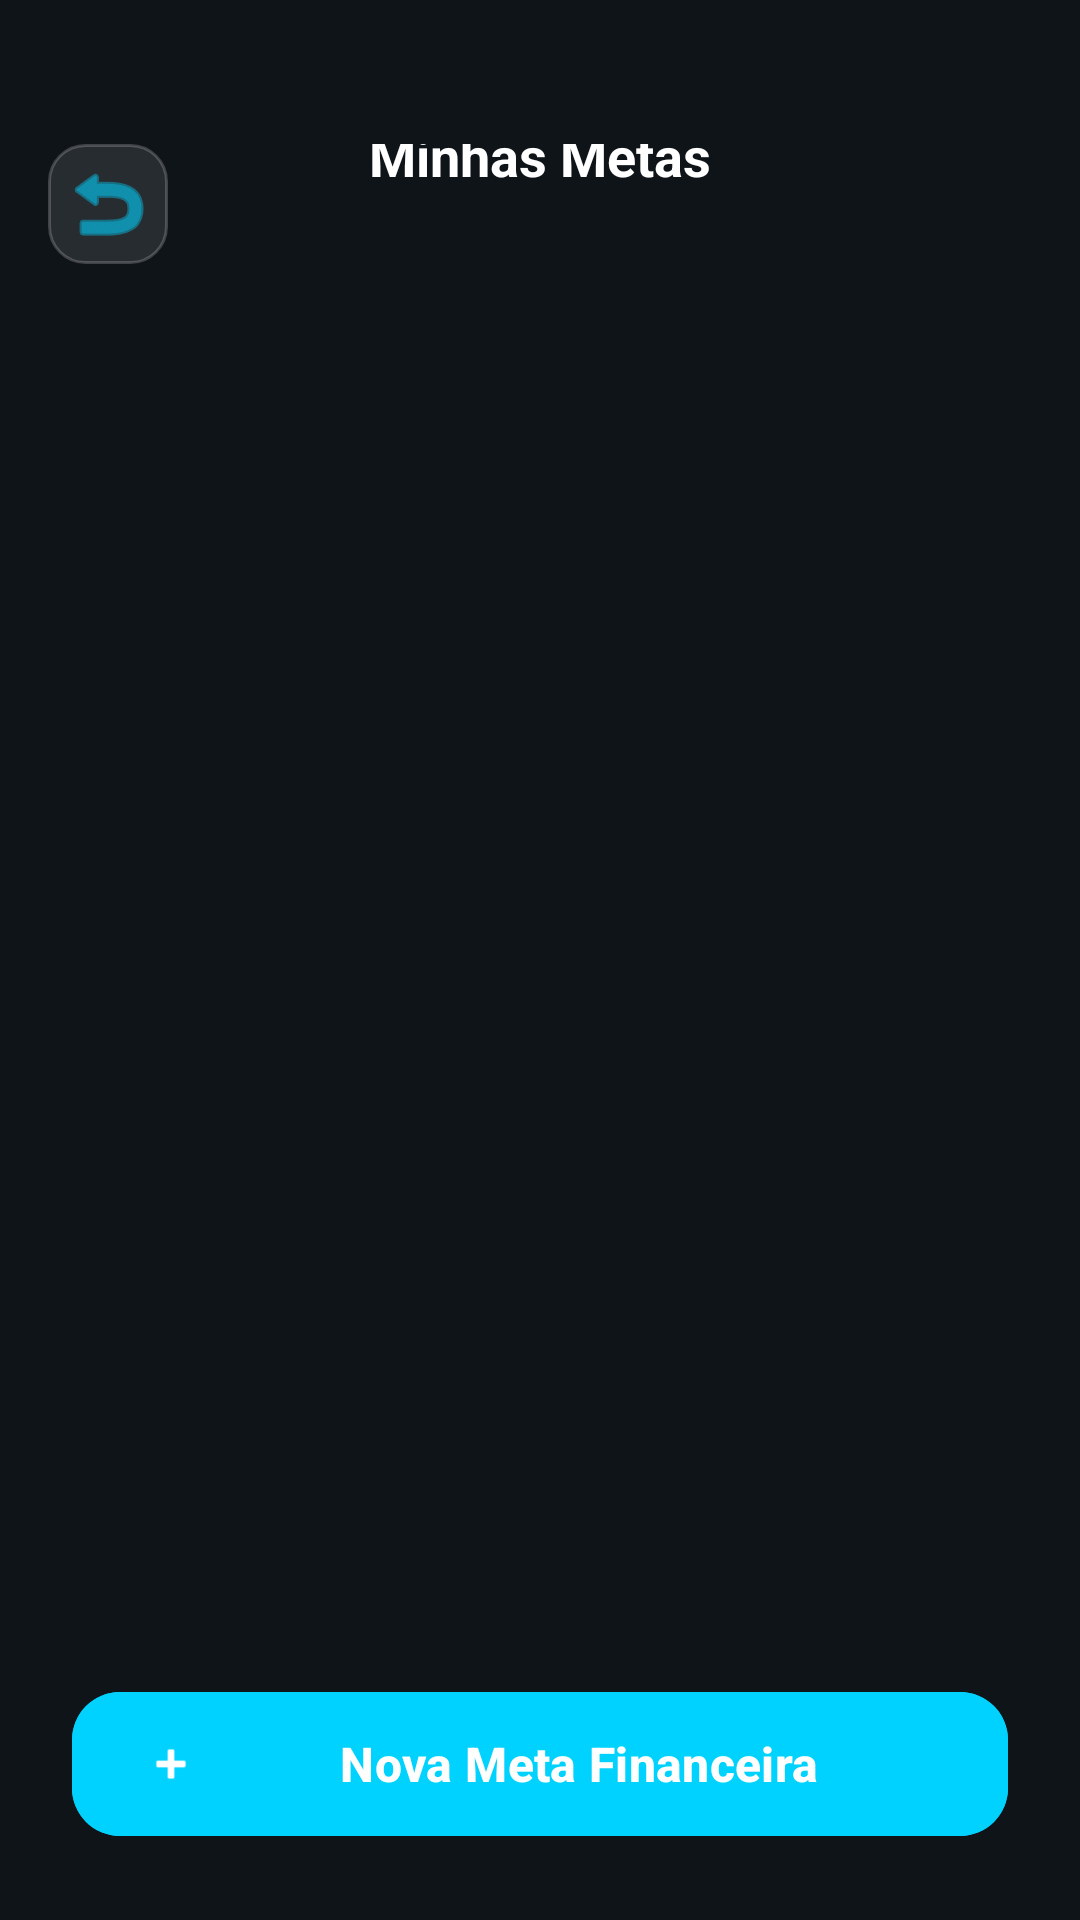

Produce the Android XML layout that renders to this screen, including the resource entries it uses.
<!-- AndroidManifest.xml: application theme Theme.Vortex -->
<!-- res/layout/activity_goals.xml -->
<?xml version="1.0" encoding="utf-8"?>
<androidx.constraintlayout.widget.ConstraintLayout xmlns:android="http://schemas.android.com/apk/res/android"
    xmlns:app="http://schemas.android.com/apk/res-auto"
    xmlns:tools="http://schemas.android.com/tools"
    android:layout_width="match_parent"
    android:layout_height="match_parent"
    android:background="@color/bg_dark"
    tools:context=".activities.GoalsActivity">

    
    <RelativeLayout
        android:id="@+id/layout_header"
        android:layout_width="match_parent"
        android:layout_height="wrap_content"
        android:paddingTop="48dp"
        android:paddingBottom="16dp"
        android:paddingHorizontal="16dp"
        app:layout_constraintTop_toTopOf="parent">

        <ImageButton
            android:id="@+id/btn_back"
            android:layout_width="40dp"
            android:layout_height="40dp"
            android:background="@drawable/bg_small_card_translucent"
            android:src="@android:drawable/ic_menu_revert"
            android:padding="8dp"
            app:tint="@color/primary_eco" />

        <TextView
            android:layout_width="wrap_content"
            android:layout_height="wrap_content"
            android:layout_centerInParent="true"
            android:text="Minhas Metas"
            android:textColor="@color/white"
            android:textSize="18sp"
            android:textStyle="bold" />
    </RelativeLayout>

    <androidx.recyclerview.widget.RecyclerView
        android:id="@+id/recycler_goals"
        android:layout_width="match_parent"
        android:layout_height="0dp"
        android:layout_marginTop="8dp"
        android:paddingHorizontal="16dp"
        app:layout_constraintBottom_toTopOf="@+id/btn_add_goal"
        app:layout_constraintTop_toBottomOf="@id/layout_header"
        tools:listitem="@android:layout/simple_list_item_1" />

    <com.google.android.material.button.MaterialButton
        android:id="@+id/btn_add_goal"
        android:layout_width="match_parent"
        android:layout_height="56dp"
        android:layout_margin="24dp"
        android:backgroundTint="@color/primary_eco"
        android:text="Nova Meta Financeira"
        android:textAllCaps="false"
        android:textSize="16sp"
        android:textStyle="bold"
        app:cornerRadius="16dp"
        app:icon="@android:drawable/ic_input_add"
        app:layout_constraintBottom_toBottomOf="parent" />

</androidx.constraintlayout.widget.ConstraintLayout>
<!-- resources referenced by this layout -->
<resources>
  <color name="bg_dark">#0F1419</color>
  <color name="primary_eco">#00D2FF</color>
  <color name="white">#FFFFFFFF</color>
  <!-- drawable bg_small_card_translucent (drawable) -->
  <?xml version="1.0" encoding="utf-8"?>
  <shape xmlns:android="http://schemas.android.com/apk/res/android">
      <solid android:color="@color/glass_surface" />
      <corners android:radius="12dp" />
      <stroke
          android:width="1dp"
          android:color="@color/glass_border" />
  </shape>
  <style name="Theme.Vortex" parent="Theme.Material3.DayNight.NoActionBar">
          
          <item name="colorPrimary">@color/primary_eco</item>
          <item name="colorOnPrimary">@color/white</item>
          <item name="colorSecondary">@color/primary_eco_light</item>
          <item name="android:windowBackground">@color/bg_dark</item>
          <item name="android:statusBarColor">@color/bg_dark</item>
          <item name="android:windowLightStatusBar" tools:targetApi="m">false</item>
      </style>
  <color name="glass_surface">#1AFFFFFF</color>
  <color name="glass_border">#33FFFFFF</color>
  <color name="primary_eco_light">#70E4FF</color>
</resources>
